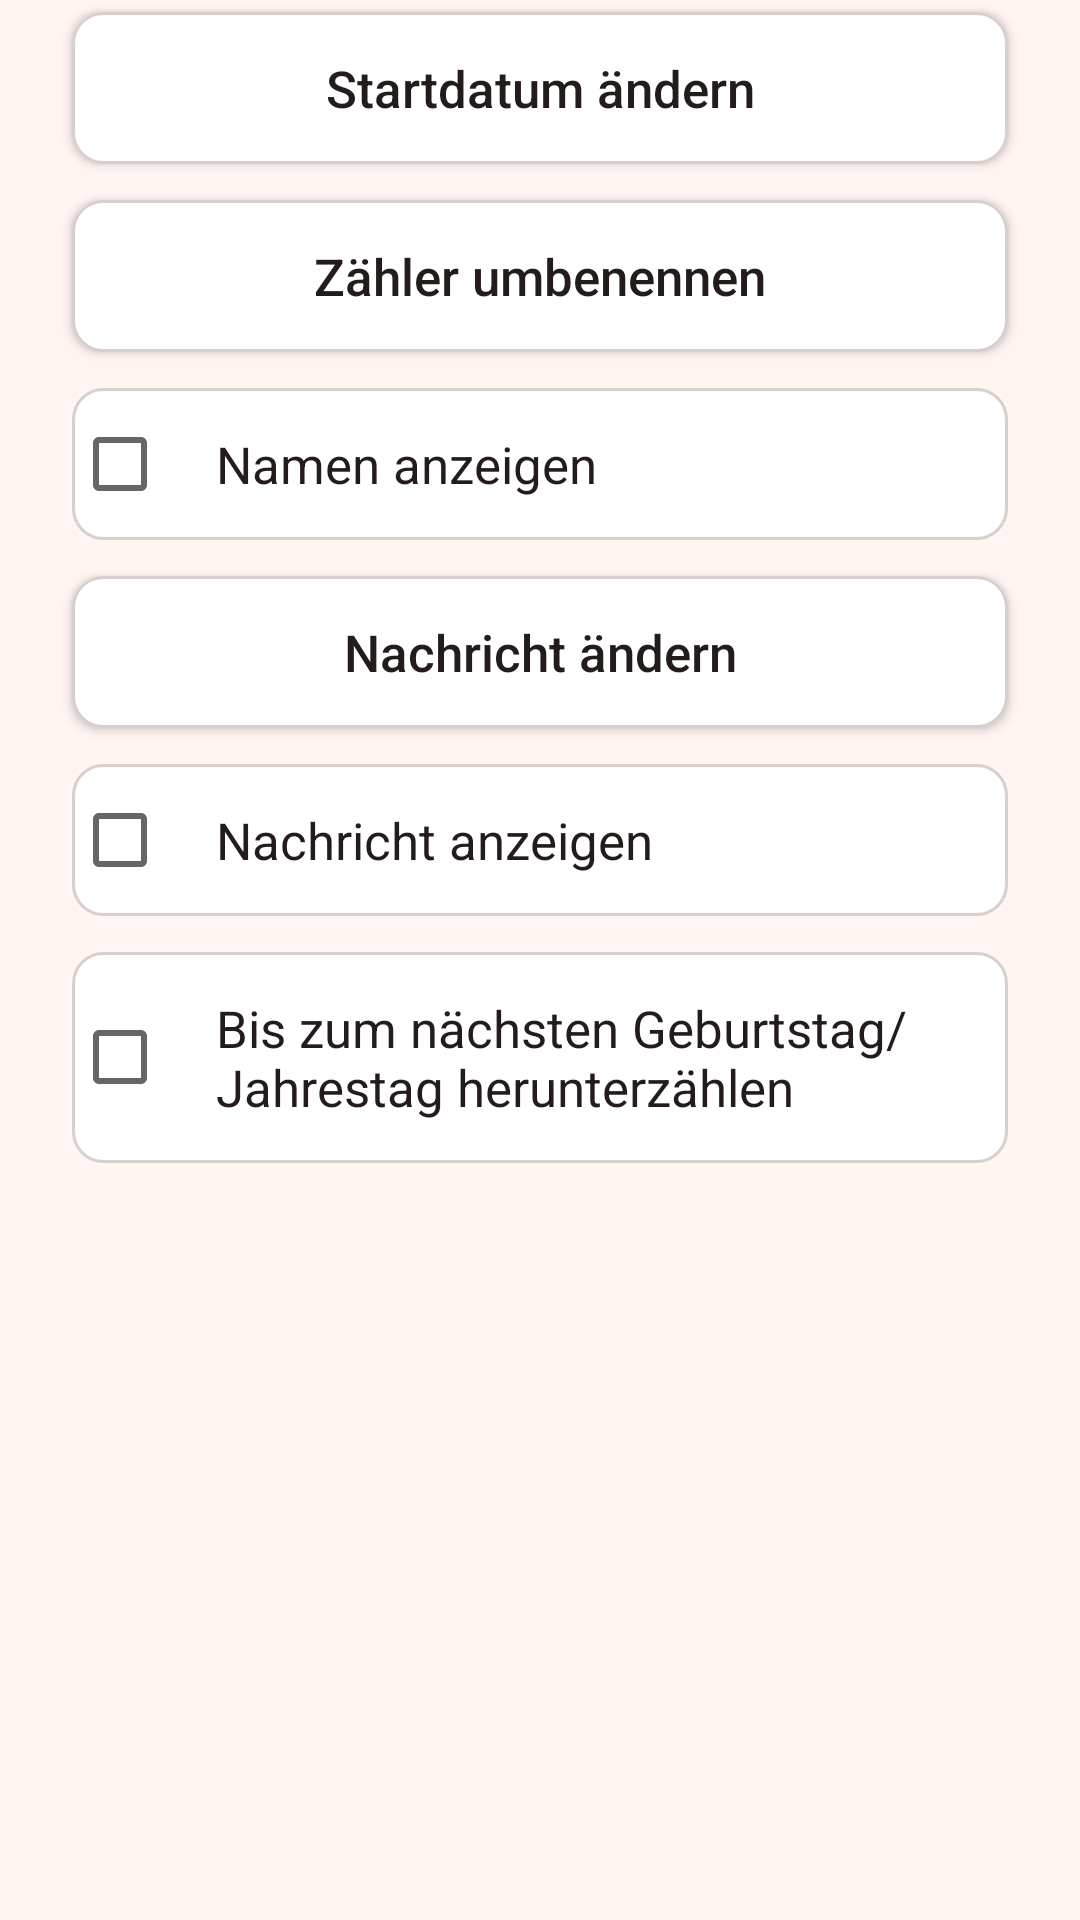

Android layout source for this screen:
<!-- AndroidManifest.xml: application theme Theme.AnniversaryCounter -->
<!-- res/layout/page_settings_edit.xml -->
<?xml version="1.0" encoding="utf-8"?>
<ScrollView xmlns:android="http://schemas.android.com/apk/res/android"
    android:layout_width="match_parent"
    android:layout_height="match_parent">

    <LinearLayout
        android:layout_width="match_parent"
        android:layout_height="wrap_content"
        android:clipToPadding="false"
        android:orientation="vertical"
        android:paddingStart="24dp"
        android:paddingTop="4dp"
        android:paddingEnd="24dp"
        android:paddingBottom="8dp">

        <Button
            android:id="@+id/btnSetDate"
            android:layout_width="match_parent"
            android:layout_height="wrap_content"
            android:layout_marginBottom="12dp"
            android:background="@drawable/btn_outline"
            android:paddingTop="14dp"
            android:paddingBottom="14dp"
            android:text="@string/btn_set_date"
            android:textAllCaps="false"
            android:textColor="@color/text_primary"
            android:textSize="17sp" />

        <Button
            android:id="@+id/btnSetName"
            android:layout_width="match_parent"
            android:layout_height="wrap_content"
            android:layout_marginBottom="12dp"
            android:background="@drawable/btn_outline"
            android:paddingTop="14dp"
            android:paddingBottom="14dp"
            android:text="@string/btn_set_name"
            android:textAllCaps="false"
            android:textColor="@color/text_primary"
            android:textSize="17sp" />

        <CheckBox
            android:id="@+id/cbShowName"
            android:layout_width="match_parent"
            android:layout_height="wrap_content"
            android:layout_marginBottom="12dp"
            android:background="@drawable/btn_outline"
            android:paddingStart="16dp"
            android:paddingEnd="16dp"
            android:paddingTop="14dp"
            android:paddingBottom="14dp"
            android:text="@string/show_name"
            android:textColor="@color/text_primary"
            android:textSize="17sp" />

        <Button
            android:id="@+id/btnSetMessage"
            android:layout_width="match_parent"
            android:layout_height="wrap_content"
            android:layout_marginBottom="12dp"
            android:background="@drawable/btn_outline"
            android:paddingTop="14dp"
            android:paddingBottom="14dp"
            android:text="@string/btn_set_message"
            android:textAllCaps="false"
            android:textColor="@color/text_primary"
            android:textSize="17sp" />

        <CheckBox
            android:id="@+id/cbShowMessage"
            android:layout_width="match_parent"
            android:layout_height="wrap_content"
            android:layout_marginBottom="12dp"
            android:background="@drawable/btn_outline"
            android:paddingStart="16dp"
            android:paddingEnd="16dp"
            android:paddingTop="14dp"
            android:paddingBottom="14dp"
            android:text="@string/show_message"
            android:textColor="@color/text_primary"
            android:textSize="17sp" />

        <CheckBox
            android:id="@+id/cbCountdownToNext"
            android:layout_width="match_parent"
            android:layout_height="wrap_content"
            android:layout_marginBottom="12dp"
            android:background="@drawable/btn_outline"
            android:paddingStart="16dp"
            android:paddingEnd="16dp"
            android:paddingTop="14dp"
            android:paddingBottom="14dp"
            android:text="@string/countdown_to_next"
            android:textColor="@color/text_primary"
            android:textSize="17sp" />
    </LinearLayout>
</ScrollView>
<!-- resources referenced by this layout -->
<resources>
  <color name="text_primary">#241B1B</color>
  <!-- drawable btn_outline (drawable) -->
  <?xml version="1.0" encoding="utf-8"?>
  <shape xmlns:android="http://schemas.android.com/apk/res/android"
      android:shape="rectangle">
      <solid android:color="@color/icon_bg" />
      <stroke
          android:width="1dp"
          android:color="@color/outline" />
      <corners android:radius="10dp" />
  </shape>
  <string name="btn_set_date">Startdatum ändern</string>
  <string name="btn_set_message">Nachricht ändern</string>
  <string name="btn_set_name">Zähler umbenennen</string>
  <string name="countdown_to_next">Bis zum nächsten Geburtstag/Jahrestag herunterzählen</string>
  <string name="show_message">Nachricht anzeigen</string>
  <string name="show_name">Namen anzeigen</string>
  <style name="Theme.AnniversaryCounter" parent="Theme.AppCompat.DayNight.NoActionBar">
          <item name="android:windowBackground">@color/bg</item>
          <item name="android:statusBarColor">@color/bg</item>
          <item name="android:navigationBarColor">@color/bg</item>
          <item name="colorAccent">@color/text_primary</item>
      </style>
  <color name="icon_bg">#FFFFFF</color>
  <color name="outline">#D9CFCD</color>
  <color name="bg">#FFF5F3</color>
</resources>
